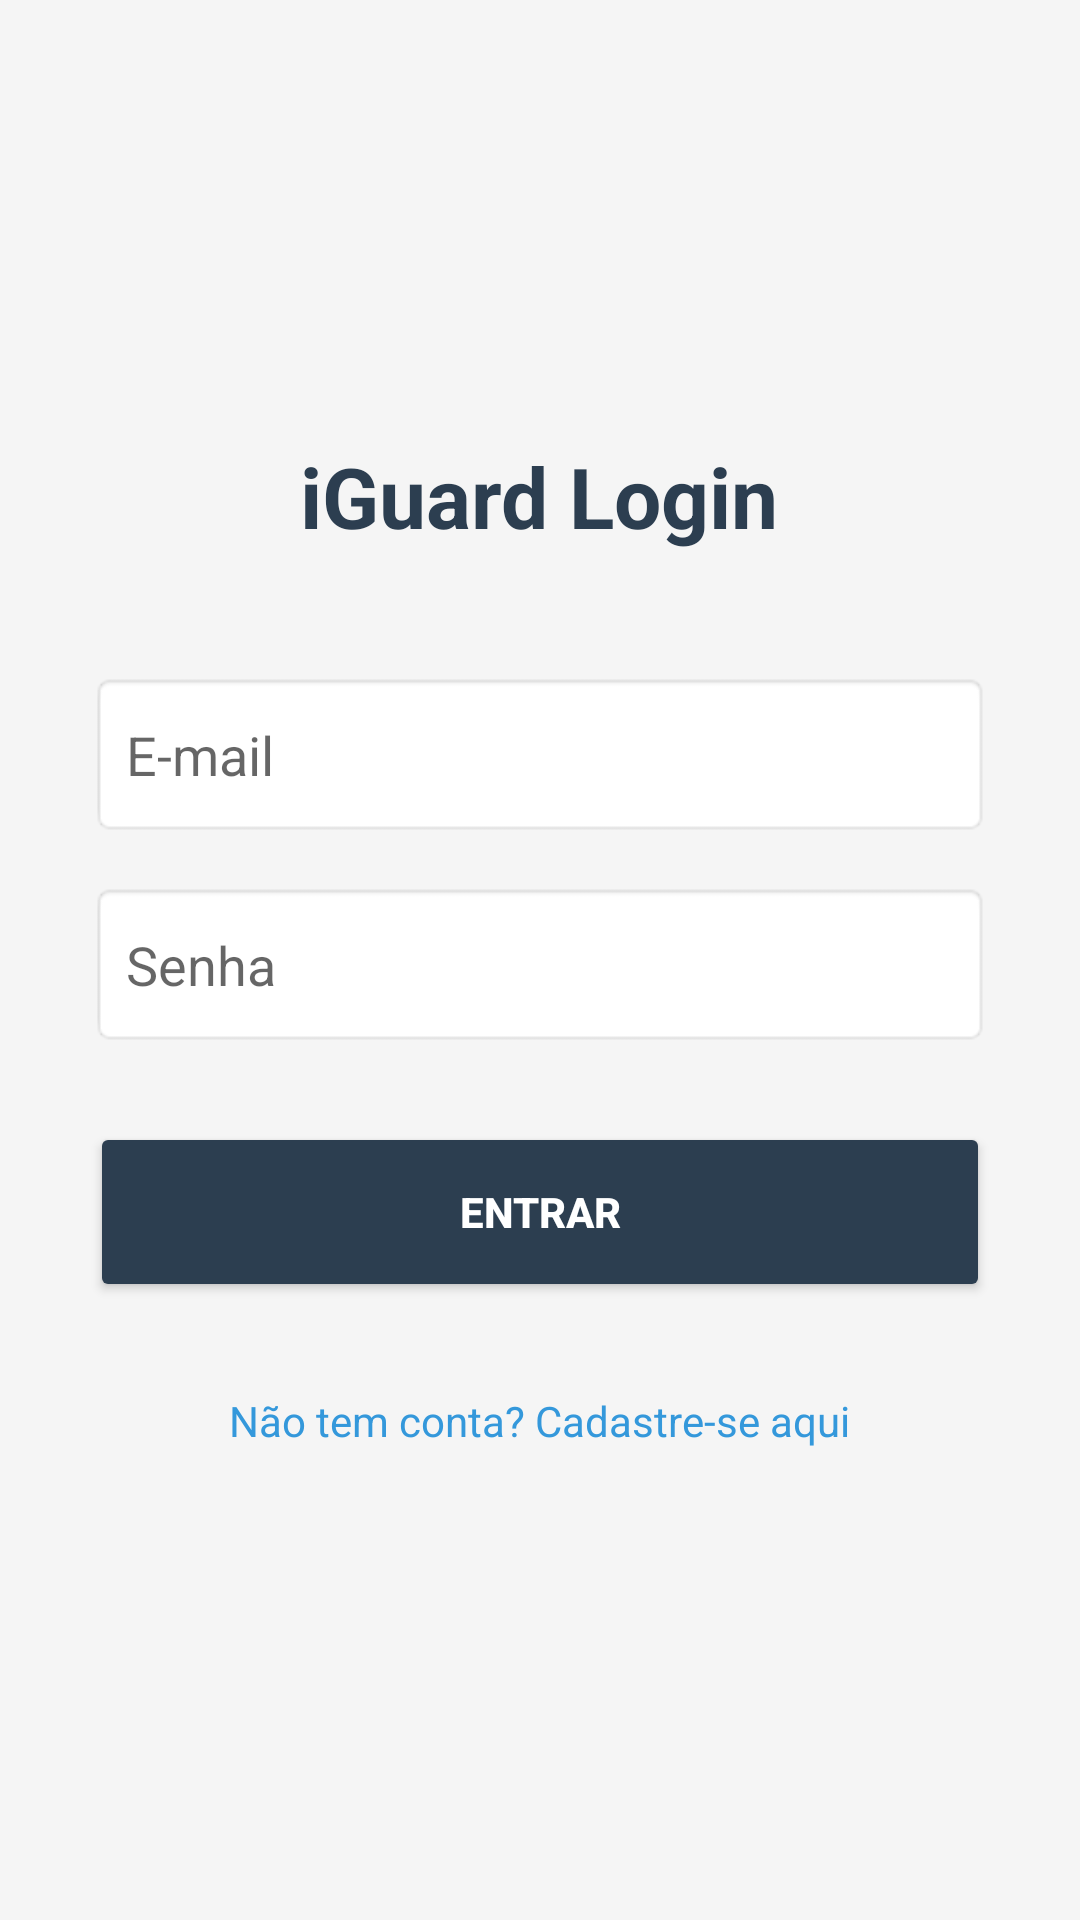

The Android layout XML behind this screen, and the referenced resources:
<!-- AndroidManifest.xml: application theme Theme.AppCompat.Light.NoActionBar -->
<!-- res/layout/activity_login.xml -->
<?xml version="1.0" encoding="utf-8"?>
<LinearLayout xmlns:android="http://schemas.android.com/apk/res/android"
    android:layout_width="match_parent"
    android:layout_height="match_parent"
    android:orientation="vertical"
    android:padding="30dp"
    android:gravity="center"
    android:background="#F5F5F5">

    <TextView
        android:layout_width="wrap_content"
        android:layout_height="wrap_content"
        android:text="iGuard Login"
        android:textSize="28sp"
        android:textStyle="bold"
        android:textColor="#2C3E50"
        android:layout_marginBottom="40dp"/>

    <EditText
        android:id="@+id/editEmailLogin"
        android:layout_width="match_parent"
        android:layout_height="55dp"
        android:hint="E-mail"
        android:inputType="textEmailAddress"
        android:padding="12dp"
        android:background="@android:drawable/editbox_background"
        android:layout_marginBottom="15dp"/>

    <EditText
        android:id="@+id/editSenhaLogin"
        android:layout_width="match_parent"
        android:layout_height="55dp"
        android:hint="Senha"
        android:inputType="textPassword"
        android:padding="12dp"
        android:background="@android:drawable/editbox_background"
        android:layout_marginBottom="25dp"/>

    <Button
        android:id="@+id/btnLogin"
        android:layout_width="match_parent"
        android:layout_height="60dp"
        android:text="ENTRAR"
        android:backgroundTint="#2C3E50"
        android:textColor="#FFFFFF"
        android:textStyle="bold"/>

    <TextView
        android:id="@+id/txtIrCadastro"
        android:layout_width="wrap_content"
        android:layout_height="wrap_content"
        android:text="Não tem conta? Cadastre-se aqui"
        android:textColor="#3498DB"
        android:layout_marginTop="20dp"
        android:padding="10dp"/>

</LinearLayout>
<!-- resources referenced by this layout -->
<resources>

</resources>
